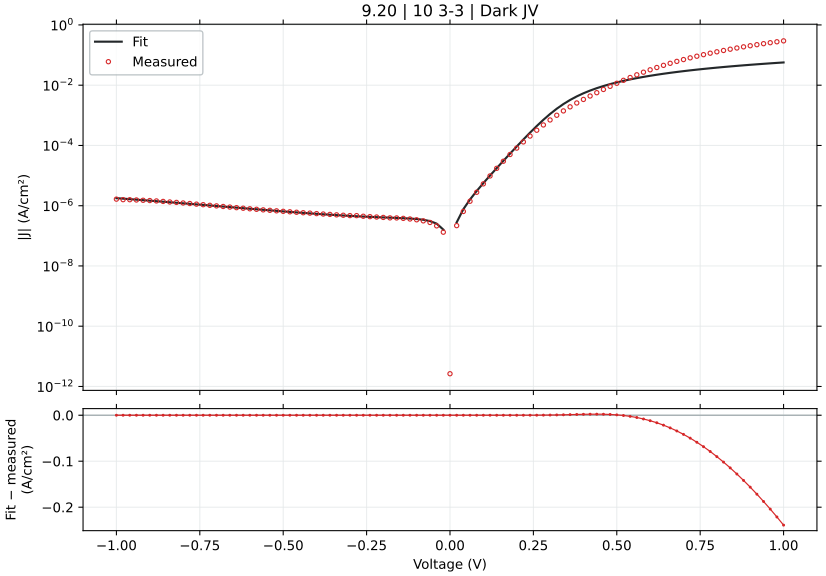

The table this chart was drawn from, first rows:
voltage_V, J_measured_A_cm2_signed, J_fitted_A_cm2_signed, J_diode_A_cm2_signed, J_ohmic_A_cm2_signed, J_nonohmic_A_cm2_signed, engine_relative_error, J_fit_minus_measured_A_cm2
-1.0, -1.651998e-06, -1.7805487238395244e-06, -3.7840319340547334e-07, -1.2361111510435368e-08, -1.3897844189236158e-06, 7.782, -1.2855072383952442e-07
-0.98, -1.587464e-06, -1.7145242765400668e-06, -3.784031934051937e-07, -1.211389303973689e-08, -1.3240071900951362e-06, 8.004, -1.2706027654006685e-07
-0.96, -1.581064e-06, -1.6503525357609295e-06, -3.784031934047077e-07, -1.1866674340019216e-08, -1.2600826680162025e-06, 4.382, -6.928853576092944e-08
-0.94, -1.54942e-06, -1.588018288413514e-06, -3.7840319340386334e-07, -1.1619455413162885e-08, -1.1979956395964878e-06, 2.491, -3.859828841351394e-08
-0.92, -1.51442e-06, -1.5275061298091033e-06, -3.78403193402396e-07, -1.1372236261072124e-08, -1.1377307001456351e-06, 0.8641, -1.3086129809103348e-08
-0.9, -1.48222e-06, -1.4688004570955556e-06, -3.784031933998461e-07, -1.112501688567565e-08, -1.0792722468100338e-06, 0.9054, 1.3419542904444526e-08
-0.88, -1.439953e-06, -1.4118854623203781e-06, -3.784031933954151e-07, -1.0877797288927537e-08, -1.0226044716360355e-06, 1.949, 2.8067537679621833e-08
-0.86, -1.386264e-06, -1.356745125090019e-06, -3.784031933877151e-07, -1.063057747280812e-08, -9.67711354229496e-07, 2.129, 2.9518874909981002e-08
-0.84, -1.329864e-06, -1.3033632047920364e-06, -3.7840319337433466e-07, -1.0383357439324956e-08, -9.145766539783769e-07, 1.993, 2.650079520796364e-08
-0.82, -1.286798e-06, -1.251723232343137e-06, -3.7840319335108297e-07, -1.0136137190513843e-08, -8.631839018015403e-07, 2.726, 3.5074767656862976e-08
-0.8, -1.23182e-06, -1.201808501421918e-06, -3.784031933106777e-07, -9.888916728439904e-09, -8.135163913828005e-07, 2.436, 3.0011498578081904e-08
-0.78, -1.182529e-06, -1.1536020591403333e-06, -3.7840319324046396e-07, -9.641696055198737e-09, -7.655571698446707e-07, 2.446, 2.8926940859666813e-08
-0.76, -1.128404e-06, -1.1070866961023298e-06, -3.7840319311845093e-07, -9.39447517291766e-09, -7.192890278109613e-07, 1.889, 2.1317303897670157e-08
-0.74, -1.080664e-06, -1.0622449357915009e-06, -3.7840319290642413e-07, -9.147254083757e-09, -6.746944888013198e-07, 1.704, 1.8419064208499087e-08
-0.72, -1.02962e-06, -1.0190590232217636e-06, -3.784031925379771e-07, -8.90003278991151e-09, -6.317557978938751e-07, 1.026, 1.0560976778236352e-08
-0.7, -9.862244e-07, -9.775109127754453e-07, -3.7840319189771197e-07, -8.652811293611867e-09, -5.904549095841215e-07, 0.8835, 8.713487224554707e-09
-0.68, -9.418444e-07, -9.375822551411353e-07, -3.7840319078509735e-07, -8.405589597126294e-09, -5.507734747589117e-07, 0.4525, 4.262144858864735e-09
-0.66, -9.0012e-07, -8.992543832480836e-07, -3.7840318885166116e-07, -8.158367702762286e-09, -5.126928266936602e-07, 0.09617, 8.656167519164008e-10
-0.64, -8.605911e-07, -8.625082970730186e-07, -3.784031854918479e-07, -7.911145612868499e-09, -4.7619396596830214e-07, 0.2228, -1.917197073018637e-09
-0.62, -8.243778e-07, -8.273246471660238e-07, -3.78403179653357e-07, -7.663923329836784e-09, -4.4125754418283e-07, 0.3575, -2.946847166023759e-09
-0.6, -7.902711e-07, -7.936837166995774e-07, -3.7840316950755787e-07, -7.416700856104404e-09, -4.078638463359151e-07, 0.4318, -3.412616699577391e-09
-0.58, -7.596956e-07, -7.615654017805527e-07, -3.7840315187675496e-07, -7.169478194156466e-09, -3.759927717096413e-07, 0.2461, -1.8698017805526885e-09
-0.56, -7.282289e-07, -7.309491896644663e-07, -3.784031212389182e-07, -6.922255346528622e-09, -3.4562381307901945e-07, 0.3735, -2.720289664466328e-09
-0.54, -7.019111e-07, -7.018141343498005e-07, -3.7840306799815406e-07, -6.6750323158100715e-09, -3.167360340358363e-07, 0.01381, 9.696565019954635e-11
-0.52, -6.7576e-07, -6.741388287652503e-07, -3.7840297547921703e-07, -6.427809104647017e-09, -2.8930804418138616e-07, 0.2399, 1.6211712347497253e-09
-0.5, -6.504422e-07, -6.47901372320713e-07, -3.78402814704721e-07, -6.180585715746662e-09, -2.633179719002453e-07, 0.3906, 2.5408276792870226e-09
-0.48, -6.280378e-07, -6.230793318467463e-07, -3.784025353192315e-07, -5.933362151882045e-09, -2.3874343437563274e-07, 0.7895, 4.958468153253632e-09
-0.46, -6.059511e-07, -5.996496926770136e-07, -3.7840204981759444e-07, -5.686138415898086e-09, -2.1556150444352115e-07, 1.04, 6.301407322986334e-09
-0.44, -5.847933e-07, -5.775887944526824e-07, -3.78401206137677e-07, -5.4389145107195196e-09, -1.9374867380428584e-07, 1.232, 7.2045055473176925e-09
-0.42, -5.675644e-07, -5.568722424855818e-07, -3.7839974003332917e-07, -5.191690439361854e-09, -1.7328081201289076e-07, 1.884, 1.0692157514418237e-08
-0.4, -5.465578e-07, -5.37474779060795e-07, -3.7839719231033935e-07, -4.94446620494728e-09, -1.541331205455084e-07, 1.662, 9.08302093920503e-09
-0.38, -5.294111e-07, -5.193700878975629e-07, -3.7839276500289904e-07, -4.697241810728839e-09, -1.3628008108393504e-07, 1.897, 1.0041012102437115e-08
-0.36, -5.139889e-07, -5.025304856617043e-07, -3.7838507144363166e-07, -4.450017260128562e-09, -1.19695396957944e-07, 2.229, 1.145841433829579e-08
-0.34, -4.967978e-07, -4.869264209273393e-07, -3.7837170194658393e-07, -4.202792556799396e-09, -1.0435192642395597e-07, 1.987, 9.871379072660757e-09
-0.32, -4.820578e-07, -4.7252564288868815e-07, -3.7834846907056865e-07, -3.955567704727973e-09, -9.022160611339153e-08, 1.977, 9.532157111311878e-09
-0.3, -4.689933e-07, -4.592918013023685e-07, -3.783080960712928e-07, -3.708342708407663e-09, -7.727536252266799e-08, 2.069, 9.70149869763155e-09
-0.28, -4.679067e-07, -4.471820641141031e-07, -3.782379377512656e-07, -3.461117573133083e-09, -6.548300878970443e-08, 4.429, 2.0724635885896905e-08
-0.26, -4.466133e-07, -4.36143035292242e-07, -3.781160198527926e-07, -3.2138923055046896e-09, -5.4813123133944727e-08, 2.344, 1.0470264707757985e-08
-0.24, -4.330333e-07, -4.2610372751444123e-07, -3.7790415648900536e-07, -2.9666669142974636e-09, -4.523290411113838e-08, 1.6, 6.929572485558784e-09
-0.22, -4.212044e-07, -4.1696342739429806e-07, -3.7753598992007767e-07, -2.7194414119609195e-09, -3.6707996062259475e-08, 1.007, 4.240972605701954e-09
-0.2, -4.082289e-07, -4.085706979395803e-07, -3.768962066165236e-07, -2.4722158172146864e-09, -2.920227550584198e-08, 0.08373, -3.4179793958031846e-10
-0.18, -3.9432e-07, -4.0068699526828337e-07, -3.757844199116656e-07, -2.2249901595459644e-09, -2.267758519707174e-08, 1.615, -6.366995268283368e-09
-0.16, -3.924267e-07, -3.929235677766395e-07, -3.738524071014729e-07, -1.9777644870096295e-09, -1.7093396188156994e-08, 0.1266, -4.968677766394818e-10
-0.14, -3.7974e-07, -3.8463195017186256e-07, -3.704950436511002e-07, -1.7305388797646252e-09, -1.240636764099776e-08, 1.288, -4.89195017186258e-09
-0.12, -3.623733e-07, -3.747138452512779e-07, -3.646607761056263e-07, -1.483313473575112e-09, -8.569755672076465e-09, 3.405, -1.2340545251277917e-08
-0.1, -3.406778e-07, -3.612909552351152e-07, -3.545222786241786e-07, -1.2360885006237065e-09, -5.532588110312879e-09, 6.051, -2.0613155235115204e-08
-0.08, -3.140822e-07, -3.4113147715964744e-07, -3.3690416038625185e-07, -9.888643604042903e-10, -3.2384524129912984e-09, 8.612, -2.7049277159647438e-08
-0.06, -2.778267e-07, -3.0865376856019303e-07, -3.062885405164481e-07, -7.416417428821976e-10, -1.623586300862715e-09, 11.1, -3.0827068560193045e-08
-0.04, -2.143822e-07, -2.541951864480186e-07, -2.530872233974761e-07, -4.944218424887706e-10, -6.13541208053667e-10, 18.57, -3.9812986448018585e-08
-0.02, -1.320889e-07, -1.6100334687612346e-07, -1.6063990055428732e-07, -2.472067300417415e-10, -1.1623959179442047e-10, 21.89, -2.8914446876123467e-08
0.0, 2.647068e-12, 0.0, 0.0, 0.0, 0.0, 99.99, -2.647068e-12
0.02, 2.180556e-07, 2.7948283538963905e-07, 2.791194202404993e-07, 2.4719208439927656e-10, 1.162230647404719e-10, 28.17, 6.142723538963904e-08
0.04, 6.437978e-07, 7.651667497626594e-07, 7.64059037971405e-07, 4.943586795993967e-10, 6.133531116550272e-10, 18.85, 1.213689497626594e-07
0.06, 1.405909e-06, 1.6088218304259368e-06, 1.6064576073896486e-06, 7.414810247965834e-10, 1.6227420114917437e-09, 14.43, 2.0291283042593682e-07
0.08, 2.794602e-06, 3.073634287730016e-06, 3.0694099629329023e-06, 9.88526586670624e-10, 3.235798210442923e-09, 9.985, 2.790322877300159e-07
0.1, 5.30718e-06, 5.615618097291637e-06, 5.608857044678171e-06, 1.2354389958218043e-09, 5.5256136176436916e-09, 5.812, 3.0843809729163673e-07
0.12, 9.715891e-06, 1.0023381537834486e-05, 1.0013346189946551e-05, 1.482120769765688e-09, 8.553227118170443e-09, 3.165, 3.0749053783448574e-07
0.14, 1.739549e-05, 1.7656003615617773e-05, 1.7641905546214724e-05, 1.7284039082394697e-09, 1.2369665494809051e-08, 1.498, 2.6051361561777356e-07
0.16, 2.992505e-05, 3.084165397677186e-05, 3.082266454873501e-05, 1.9740006184727486e-09, 1.7015427418381516e-08, 3.063, 9.166039767718578e-07
0.18, 5.008394e-05, 5.352746511868226e-05, 5.3502729420581014e-05, 2.2184229823284377e-09, 2.2517275118920462e-08, 6.876, 3.443525118682262e-06
... 41 more rows
